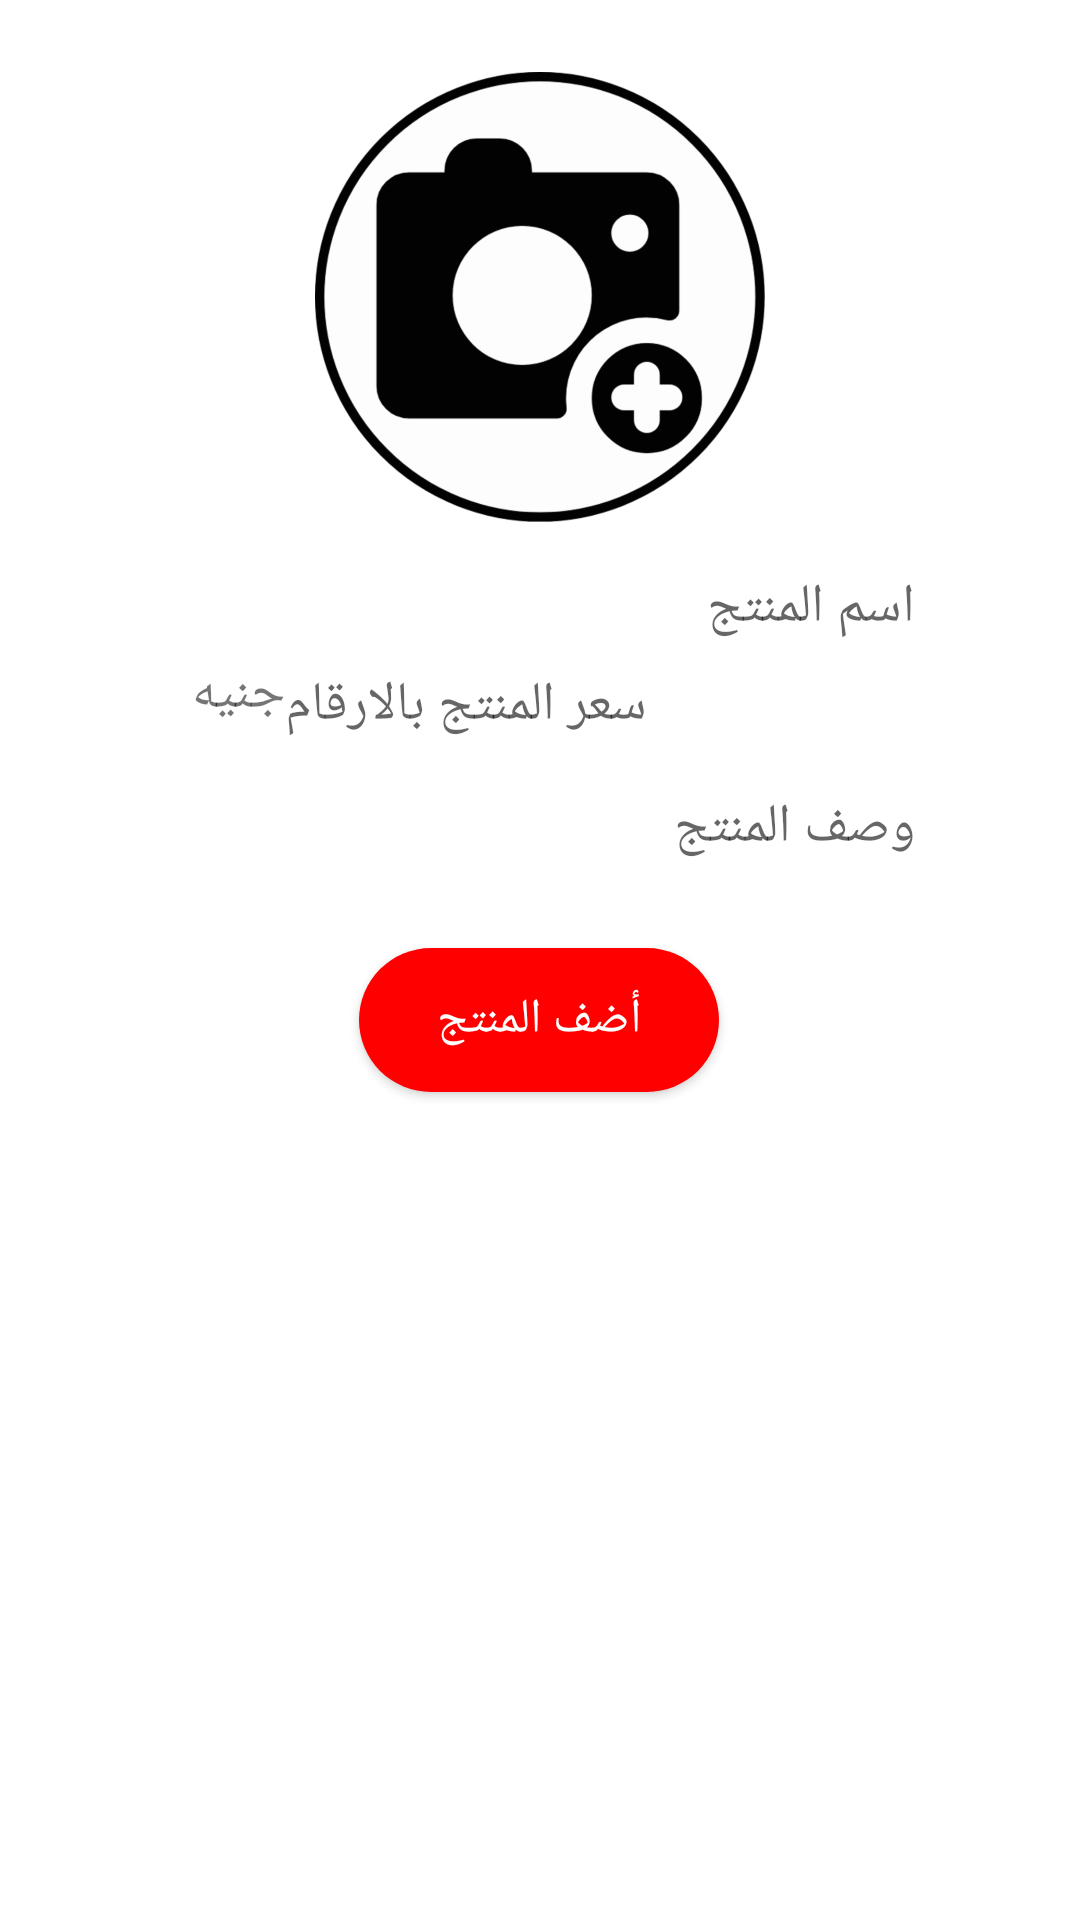

Write the Android layout XML for this screen, with the resource values it uses.
<!-- AndroidManifest.xml: application theme AppTheme -->
<!-- res/layout/activity_add_product.xml -->
<?xml version="1.0" encoding="utf-8"?>
<androidx.constraintlayout.widget.ConstraintLayout xmlns:android="http://schemas.android.com/apk/res/android"
    xmlns:app="http://schemas.android.com/apk/res-auto"
    xmlns:tools="http://schemas.android.com/tools"
    android:layout_width="match_parent"
    android:layout_height="match_parent"
    android:background="#ffffff"
    tools:context=".Activities.AddProductActivity">

    <RelativeLayout
        android:id="@+id/relativeLayout"
        android:layout_width="wrap_content"
        android:layout_height="wrap_content"
        android:layout_gravity="center_horizontal"
        android:layout_marginTop="24dp"
        app:layout_constraintEnd_toEndOf="parent"
        app:layout_constraintStart_toStartOf="parent"
        app:layout_constraintTop_toTopOf="parent">


        <ImageView
            android:id="@+id/productImage"
            android:layout_width="150dp"
            android:layout_height="150dp"
            android:layout_gravity="center_horizontal"
            android:src="@drawable/add_photo" />

        <ProgressBar
            android:id="@+id/progressBarImgAddProduct"
            style="?android:attr/progressBarStyle"
            android:layout_width="wrap_content"
            android:layout_height="wrap_content"
            android:layout_centerInParent="true"
            android:visibility="gone" />

    </RelativeLayout>

    <EditText
        android:id="@+id/editTextProductName"
        android:layout_width="250dp"
        android:layout_height="wrap_content"
        android:layout_marginTop="16dp"
        android:background="@drawable/edittext_style"
        android:ems="10"
        android:hint="@string/product_name"
        android:inputType="textPersonName"
        app:layout_constraintEnd_toEndOf="parent"
        app:layout_constraintStart_toStartOf="parent"
        app:layout_constraintTop_toBottomOf="@+id/relativeLayout" />

    <LinearLayout
        android:id="@+id/linearLayout"
        android:layout_width="250dp"
        android:layout_height="wrap_content"
        android:layoutDirection="rtl"
        android:orientation="horizontal"
        app:layout_constraintEnd_toEndOf="parent"
        app:layout_constraintStart_toStartOf="parent"
        app:layout_constraintTop_toBottomOf="@+id/editTextProductName">

        <EditText
            android:id="@+id/editTextProductPrice"
            android:layout_width="210dp"
            android:layout_height="wrap_content"
            android:layout_marginTop="8dp"
            android:background="@drawable/edittext_style"
            android:ems="10"
            android:hint="@string/product_price_in_numbers"
            android:inputType="phone" />

        <TextView
            android:layout_width="wrap_content"
            android:layout_height="wrap_content"
            android:layout_gravity="center"
            android:text="@string/pound"
            android:textSize="18sp" />

    </LinearLayout>

    <EditText
        android:id="@+id/editTextProductDescription"
        android:layout_width="250dp"
        android:layout_height="wrap_content"
        android:layout_marginTop="16dp"
        android:background="@drawable/edittext_style"
        android:ems="10"
        android:hint="@string/product_description"
        android:inputType="textPersonName"
        app:layout_constraintEnd_toEndOf="parent"
        app:layout_constraintStart_toStartOf="parent"
        app:layout_constraintTop_toBottomOf="@+id/linearLayout" />

    <Spinner
        android:id="@+id/spinnerProductCategory"
        android:layout_width="250dp"
        android:layout_height="wrap_content"
        android:layout_marginTop="16dp"
        android:background="@drawable/spinner_style"
        android:visibility="gone"
        app:layout_constraintEnd_toEndOf="parent"
        app:layout_constraintStart_toStartOf="parent"
        app:layout_constraintTop_toBottomOf="@+id/editTextProductDescription" />

    <Button
        android:id="@+id/buttonAddProduct"
        android:layout_width="120dp"
        android:layout_height="wrap_content"
        android:layout_marginTop="28dp"
        android:background="@drawable/btn_style"
        android:text="@string/add_the_product"
        android:textColor="#ffffff"
        android:textSize="@dimen/button_text_size"
        app:layout_constraintEnd_toEndOf="parent"
        app:layout_constraintHorizontal_bias="0.498"
        app:layout_constraintStart_toStartOf="parent"
        app:layout_constraintTop_toBottomOf="@+id/spinnerProductCategory" />

</androidx.constraintlayout.widget.ConstraintLayout>
<!-- resources referenced by this layout -->
<resources>
  <dimen name="button_text_size">16sp</dimen>
  <!-- drawable add_photo: png bitmap (drawable-hdpi, 38403 bytes) -->
  <!-- drawable btn_style (drawable) -->
  <?xml version="1.0" encoding="utf-8"?>
  <selector xmlns:android="http://schemas.android.com/apk/res/android">
      <item android:id="@android:id/background">
          <shape android:shape="rectangle">
              <solid android:color="#FF0000" />
              <corners android:radius="36dp" />
          </shape>
      </item>
  </selector>
  <string name="add_the_product">أضف المنتج</string>
  <string name="pound">جنيه</string>
  <string name="product_description">وصف المنتج</string>
  <string name="product_name">اسم المنتج</string>
  <string name="product_price_in_numbers">سعر المنتج بالارقام</string>
  <style name="AppTheme" parent="Theme.AppCompat.Light.DarkActionBar">
          
          <item name="colorPrimary">@color/colorPrimary</item>
          <item name="colorPrimaryDark">@color/colorPrimaryDark</item>
          <item name="colorAccent">@color/colorAccent</item>
      </style>
  <color name="colorPrimary">#FF0000</color>
  <color name="colorPrimaryDark">#c20000</color>
  <color name="colorAccent">#ff5a36</color>
</resources>
